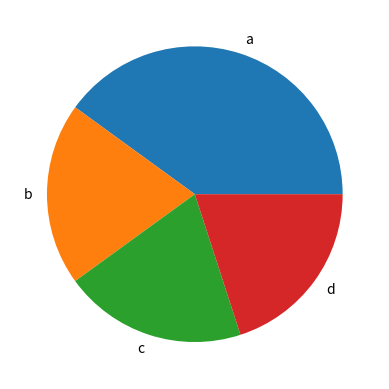

Generate this figure with matplotlib:
import matplotlib.pyplot as plt
slices = [40,20,20,20]
activities = ["a","b","c","d"]
plt.pie(slices,labels=activities)
plt.show()